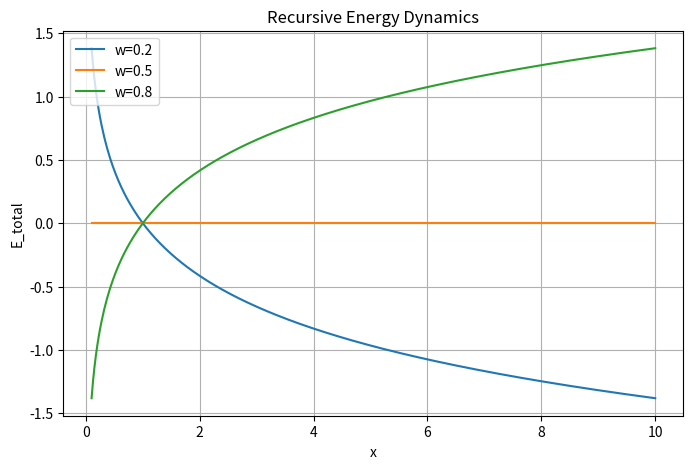
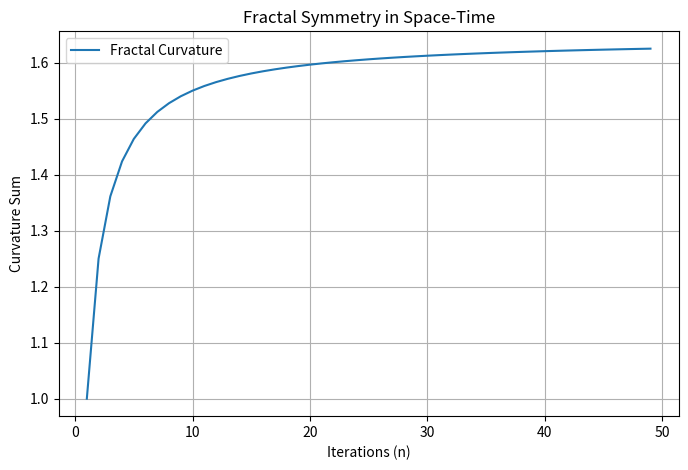
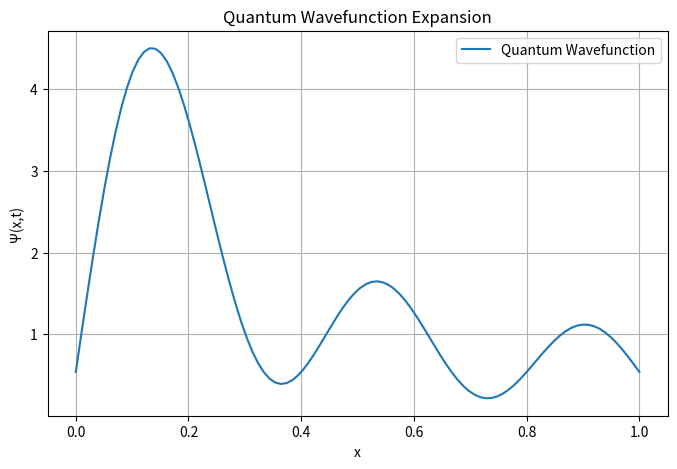
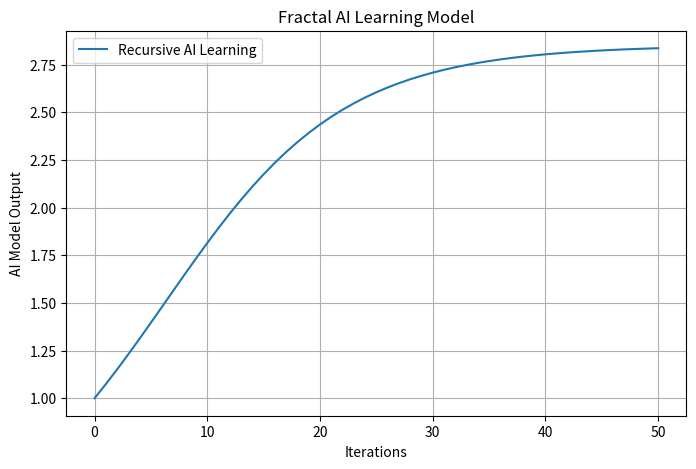

Here is the Python script that generated these plots, in order:
"""
CelMath 101 - Core Python Implementation

This script provides basic implementations of the core mathematical principles of Celestial Mathematics,
including recursive energy dynamics, fractal spacetime curvature, and AI-based self-evolving functions.
"""

import numpy as np
import matplotlib.pyplot as plt

# 1. Recursive Energy Dynamics
def recursive_energy(x, w):
    return w * np.log(x) + (1 - w) * (-np.log(x))

# Generate energy dynamics curve
x_values = np.linspace(0.1, 10, 400)
w_values = [0.2, 0.5, 0.8]
plt.figure(figsize=(8, 5))

for w in w_values:
    plt.plot(x_values, recursive_energy(x_values, w), label=f'w={w}')

plt.title("Recursive Energy Dynamics")
plt.xlabel("x")
plt.ylabel("E_total")
plt.legend()
plt.grid()
plt.show()


# 2. Fractal Symmetry in Space-Time
def fractal_spacetime(n, d):
    return sum(1 / ((1 + i) ** d) for i in range(n))

# Compute and display fractal spacetime behavior
n_values = np.arange(1, 50)
curvature_values = [fractal_spacetime(n, 2) for n in n_values]

plt.figure(figsize=(8, 5))
plt.plot(n_values, curvature_values, label="Fractal Curvature")
plt.xlabel("Iterations (n)")
plt.ylabel("Curvature Sum")
plt.title("Fractal Symmetry in Space-Time")
plt.legend()
plt.grid()
plt.show()


# 3. Quantum Wavefunction Expansion
def quantum_wavefunction(x, t, n_max=5):
    psi_0 = np.exp(-1j * t)
    sum_term = sum(np.sin(n * np.pi * x) for n in range(1, n_max + 1))
    return psi_0 + sum_term

# Visualization of wavefunction
x_vals = np.linspace(0, 1, 100)
t_vals = np.linspace(0, 10, 100)
wave_vals = np.real([quantum_wavefunction(x, 1) for x in x_vals])

plt.figure(figsize=(8, 5))
plt.plot(x_vals, wave_vals, label="Quantum Wavefunction")
plt.xlabel("x")
plt.ylabel("Ψ(x,t)")
plt.title("Quantum Wavefunction Expansion")
plt.legend()
plt.grid()
plt.show()


# 4. Self-Evolving AI Algorithm (Basic Recursive Learning)
def recursive_ai_learning(initial_value, iterations=10, learning_rate=0.1):
    value = initial_value
    history = [value]
    
    for _ in range(iterations):
        value += learning_rate * (np.sin(value) - value / 10)  # Recursively adjusting learning steps
        history.append(value)
    
    return history

# Simulating AI learning behavior
iterations = 50
ai_values = recursive_ai_learning(1.0, iterations)

plt.figure(figsize=(8, 5))
plt.plot(range(iterations + 1), ai_values, label="Recursive AI Learning")
plt.xlabel("Iterations")
plt.ylabel("AI Model Output")
plt.title("Fractal AI Learning Model")
plt.legend()
plt.grid()
plt.show()
